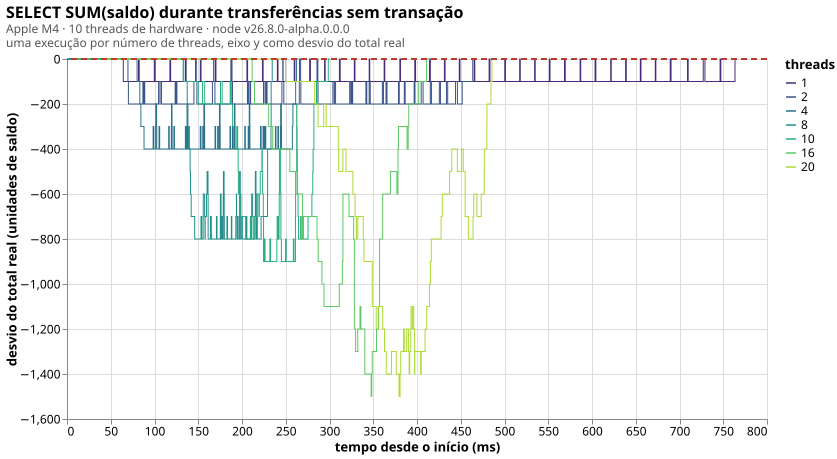

The data file committed next to this chart (first rows):
caso, threads, repeticao, t_ms, total
05-worker-leitura-suja, 1, 1, 0.31, 40000
05-worker-leitura-suja, 1, 1, 64.31, 39900
05-worker-leitura-suja, 1, 1, 81.63, 40000
05-worker-leitura-suja, 1, 1, 82.53, 39900
05-worker-leitura-suja, 1, 1, 99.78, 40000
05-worker-leitura-suja, 1, 1, 100.7, 39900
05-worker-leitura-suja, 1, 1, 117.6, 40000
05-worker-leitura-suja, 1, 1, 118.5, 39900
05-worker-leitura-suja, 1, 1, 135.3, 40000
05-worker-leitura-suja, 1, 1, 136.2, 39900
05-worker-leitura-suja, 1, 1, 152.4, 40000
05-worker-leitura-suja, 1, 1, 153.2, 39900
05-worker-leitura-suja, 1, 1, 169.5, 40000
05-worker-leitura-suja, 1, 1, 170.2, 39900
05-worker-leitura-suja, 1, 1, 187.5, 40000
05-worker-leitura-suja, 1, 1, 188.3, 39900
05-worker-leitura-suja, 1, 1, 205.6, 40000
05-worker-leitura-suja, 1, 1, 206.4, 39900
05-worker-leitura-suja, 1, 1, 223.4, 40000
05-worker-leitura-suja, 1, 1, 224.1, 39900
05-worker-leitura-suja, 1, 1, 240.4, 40000
05-worker-leitura-suja, 1, 1, 241.2, 39900
05-worker-leitura-suja, 1, 1, 259.7, 40000
05-worker-leitura-suja, 1, 1, 260.4, 39900
05-worker-leitura-suja, 1, 1, 277.3, 40000
05-worker-leitura-suja, 1, 1, 278.2, 39900
05-worker-leitura-suja, 1, 1, 294.4, 40000
05-worker-leitura-suja, 1, 1, 295.1, 39900
05-worker-leitura-suja, 1, 1, 311.3, 40000
05-worker-leitura-suja, 1, 1, 312.2, 39900
05-worker-leitura-suja, 1, 1, 328.4, 40000
05-worker-leitura-suja, 1, 1, 329.1, 39900
05-worker-leitura-suja, 1, 1, 345.4, 40000
05-worker-leitura-suja, 1, 1, 346, 39900
05-worker-leitura-suja, 1, 1, 362.5, 40000
05-worker-leitura-suja, 1, 1, 363.2, 39900
05-worker-leitura-suja, 1, 1, 380.4, 40000
05-worker-leitura-suja, 1, 1, 381.1, 39900
05-worker-leitura-suja, 1, 1, 397.4, 40000
05-worker-leitura-suja, 1, 1, 398.3, 39900
05-worker-leitura-suja, 1, 1, 414.3, 40000
05-worker-leitura-suja, 1, 1, 415.2, 39900
05-worker-leitura-suja, 1, 1, 431.3, 40000
05-worker-leitura-suja, 1, 1, 432.1, 39900
05-worker-leitura-suja, 1, 1, 448.3, 40000
05-worker-leitura-suja, 1, 1, 449.1, 39900
05-worker-leitura-suja, 1, 1, 465.3, 40000
05-worker-leitura-suja, 1, 1, 466, 39900
05-worker-leitura-suja, 1, 1, 482.4, 40000
05-worker-leitura-suja, 1, 1, 483.4, 39900
05-worker-leitura-suja, 1, 1, 500.3, 40000
05-worker-leitura-suja, 1, 1, 501.1, 39900
05-worker-leitura-suja, 1, 1, 517.3, 40000
05-worker-leitura-suja, 1, 1, 518, 39900
05-worker-leitura-suja, 1, 1, 534.4, 40000
05-worker-leitura-suja, 1, 1, 535.1, 39900
05-worker-leitura-suja, 1, 1, 551.3, 40000
05-worker-leitura-suja, 1, 1, 552, 39900
05-worker-leitura-suja, 1, 1, 568.5, 40000
05-worker-leitura-suja, 1, 1, 569.4, 39900
... 426 more rows
